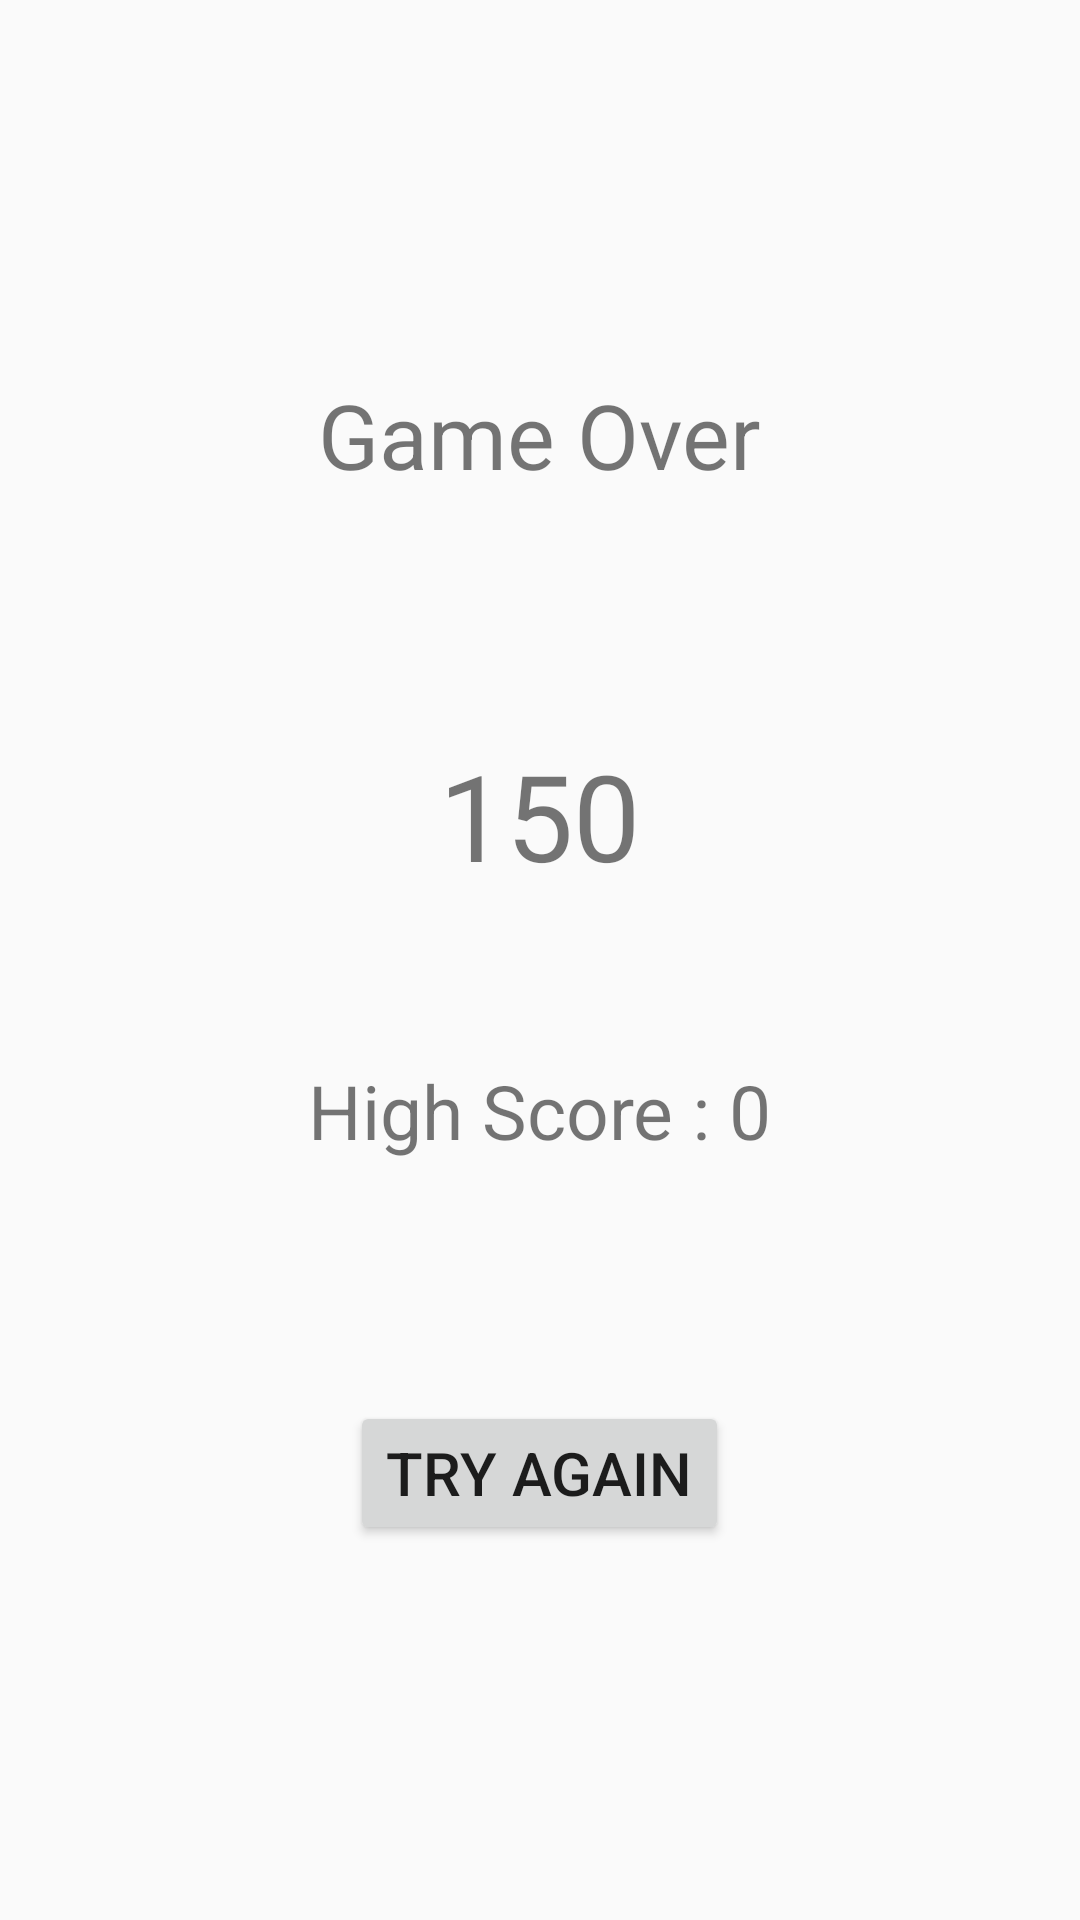

Produce the Android XML layout that renders to this screen, including the resource entries it uses.
<!-- AndroidManifest.xml: application theme AppTheme -->
<!-- res/layout/activity_result.xml -->
<?xml version="1.0" encoding="utf-8"?>
<LinearLayout
    xmlns:android="http://schemas.android.com/apk/res/android"
    xmlns:app="http://schemas.android.com/apk/res-auto"
    xmlns:tools="http://schemas.android.com/tools"
    android:layout_width="match_parent"
    android:layout_height="match_parent"
    tools:context=".Result"
    android:orientation="vertical"
    android:gravity="center">
    <TextView
        android:layout_width="wrap_content"
        android:layout_height="wrap_content"
        android:text="Game Over"
        android:textSize="30sp">
    </TextView>
    <TextView
        android:id="@+id/score"
        android:layout_width="wrap_content"
        android:layout_height="wrap_content"
        android:text="150"
        android:textSize="40sp"
        android:layout_marginTop="80dp">
    </TextView>
    <TextView
        android:id="@+id/high"
        android:layout_width="wrap_content"
        android:layout_height="wrap_content"
        android:text="High Score : 0"
        android:textSize="25sp"
        android:layout_marginTop="55sp">
    </TextView>
    <Button
        android:layout_width="wrap_content"
        android:layout_height="wrap_content"
        android:text="Try Again"
        android:layout_marginTop="80dp"
        android:textSize="20sp"
        android:onClick="again">
    </Button>

</LinearLayout>
<!-- resources referenced by this layout -->
<resources>
  <style name="AppTheme" parent="Theme.AppCompat.Light.DarkActionBar">
          
          <item name="colorPrimary">@color/colorPrimary</item>
          <item name="colorPrimaryDark">@color/colorPrimaryDark</item>
          <item name="colorAccent">@color/colorAccent</item>
      </style>
  <color name="colorPrimary">#323232</color>
  <color name="colorPrimaryDark">#00574B</color>
  <color name="colorAccent">#D81B60</color>
</resources>
